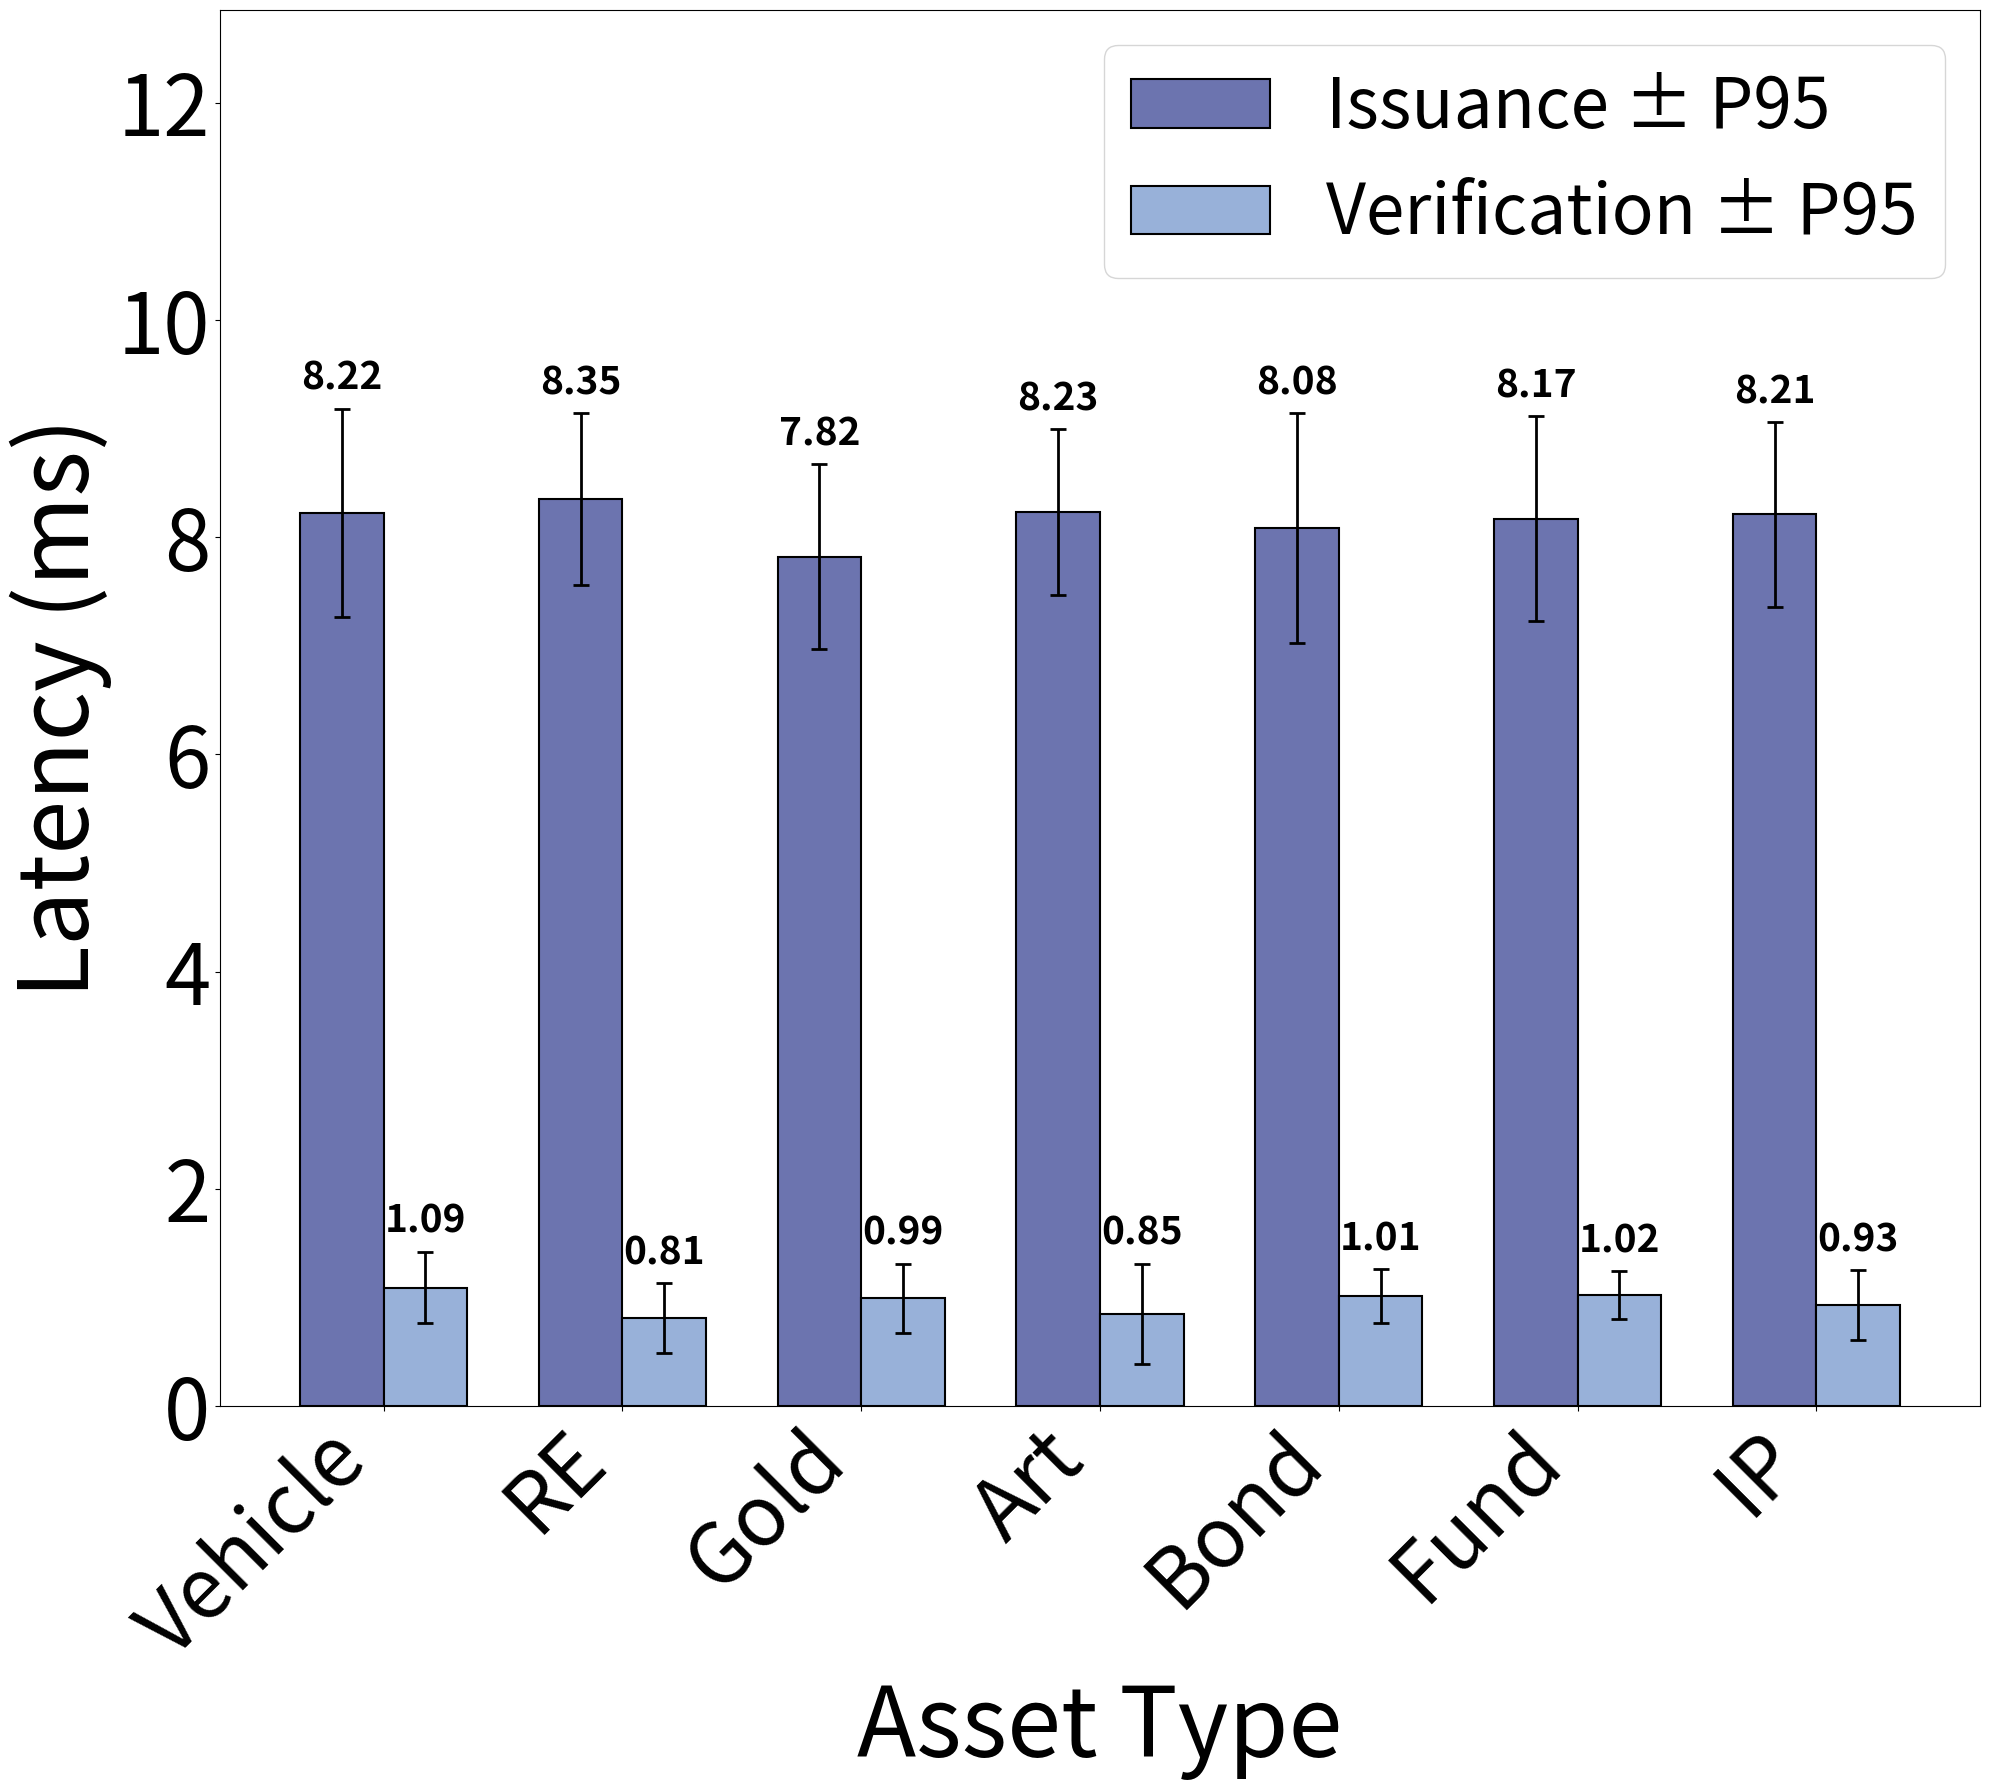

This chart was generated by the following Python code:
import matplotlib.pyplot as plt
import numpy as np
from matplotlib.ticker import FuncFormatter
import matplotlib
matplotlib.rcParams['pdf.fonttype'] = 42
matplotlib.rcParams['ps.fonttype'] = 42
plt.rcParams['pdf.fonttype'] = 42
plt.rcParams['ps.fonttype'] = 42

def draw_latency_comparison_combined(asset_types, issuance_mean, issuance_p95, verification_mean, verification_p95, file_name):
    """Draw combined issuance and verification latency comparison"""
    fig, ax = plt.subplots(figsize=(20, 18))
    width = 0.35
    x_pos = np.arange(len(asset_types))
    
    # Calculate error bars (P95 - mean)
    issuance_error = [p95 - mean for p95, mean in zip(issuance_p95, issuance_mean)]
    verification_error = [p95 - mean for p95, mean in zip(verification_p95, verification_mean)]
    
    bars1 = ax.bar(x_pos - width/2, issuance_mean, width, 
                   yerr=issuance_error,
                   capsize=6, 
                   color='#6C74AF', 
                   edgecolor='k', 
                   linewidth=1.5,
                   error_kw={'linewidth': 2, 'markeredgewidth': 2},
                   label='Issuance ± P95')
    
    bars2 = ax.bar(x_pos + width/2, verification_mean, width, 
                   yerr=verification_error,
                   capsize=6, 
                   color='#98B1D9', 
                   edgecolor='k', 
                   linewidth=1.5,
                   error_kw={'linewidth': 2, 'markeredgewidth': 2},
                   label='Verification ± P95')
    
    ax.set_xlabel('Asset Type', fontsize=70)
    ax.set_ylabel('Latency (ms)', fontsize=70)
    ax.set_xticks(x_pos)
    ax.set_xticklabels(asset_types, fontsize=60, rotation=45, ha='right')
    ax.legend(loc='upper right', prop={'size': 50})
    ax.set_ylim(0, max(issuance_p95) * 1.4)
    
    # Add value labels on bars
    for i, (bar, mean) in enumerate(zip(bars1, issuance_mean)):
        height = bar.get_height()
        ax.text(bar.get_x() + bar.get_width()/2., height + issuance_error[i] + 0.1,
                f'{mean:.2f}',
                ha='center', va='bottom', fontsize=28, fontweight='bold')
    
    for i, (bar, mean) in enumerate(zip(bars2, verification_mean)):
        height = bar.get_height()
        ax.text(bar.get_x() + bar.get_width()/2., height + verification_error[i] + 0.1,
                f'{mean:.2f}',
                ha='center', va='bottom', fontsize=28, fontweight='bold')
    
    plt.tick_params(labelsize=60)
    fig.tight_layout()
    plt.savefig(file_name, dpi=300, bbox_inches='tight')
    plt.show()

if __name__ == '__main__':
    # Data extracted from performance report
    asset_types = ['Vehicle', 'RE', 'Gold', 'Art', 'Bond', 'Fund', 'IP']
    
    # Issuance data (in ms)
    issuance_mean = [8.22, 8.35, 7.82, 8.23, 8.08, 8.17, 8.21]
    issuance_p95 = [9.18, 9.14, 8.67, 8.99, 9.14, 9.11, 9.06]
    
    # Verification data (in ms) 
    verification_mean = [1.09, 0.81, 0.99, 0.85, 1.01, 1.02, 0.93]
    verification_p95 = [1.42, 1.13, 1.31, 1.31, 1.26, 1.24, 1.25]
    
    # Generate plots
    draw_latency_comparison_combined(asset_types, issuance_mean, issuance_p95, 
                                   verification_mean, verification_p95,
                                   "vc_issuance_verification_latency_combined.pdf")
